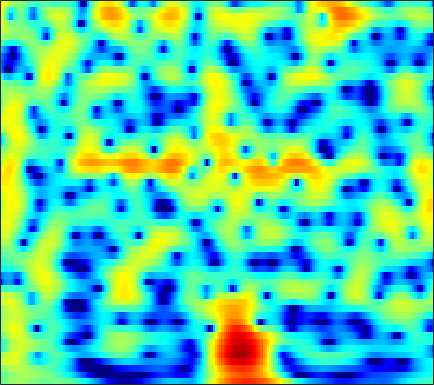

The data file committed next to this chart (first rows):
-1.0214, -0.59755, -0.11415, 0.27891, 0.5171, 0.76188, 0.92971, 1.0045, 1.0467, 1.0214, 0.93534, 0.83524, 0.6647, 0.45624, 0.28428, 0.049262, -0.17706, -0.33182, -0.49854, -0.61466, -0.68302, -0.70052, -0.68491, -0.64502
-1.965, -1.423, -0.7869, -0.2452, 0.1024, 0.4909, 0.7993, 0.9804, 1.161, 1.277, 1.334, 1.342, 1.31, 1.236, 1.157, 1.024, 0.8634, 0.7277, 0.5294, 0.3114, 0.07197, -0.1212, -0.3997, -0.7055
-0.06332, 0.3527, 0.8247, 1.203, 1.426, 1.644, 1.773, 1.813, 1.797, 1.705, 1.549, 1.394, 1.148, 0.869, 0.6479, 0.3468, 0.05108, -0.1612, -0.4285, -0.6798, -0.9244, -1.11, -1.376, -1.673
2.337, 2.603, 2.896, 3.107, 3.202, 3.23, 3.134, 2.971, 2.617, 2.1, 1.405, 0.7575, -0.2804, -1.51, -2.533, -3.915, -5.075, -5.575, -5.589, -5.01, -4.201, -3.615, -2.968, -2.52
0.9715, 1.508, 2.164, 2.709, 3.027, 3.309, 3.417, 3.37, 3.119, 2.637, 1.896, 1.152, -0.1255, -1.778, -3.285, -5.587, -7.766, -8.52, -7.728, -5.989, -4.367, -3.404, -2.457, -1.851
-4.791, -3.11, -1.319, 0.06592, 0.8846, 1.717, 2.291, 2.566, 2.74, 2.714, 2.512, 2.262, 1.821, 1.303, 0.8934, 0.3715, -0.07863, -0.3457, -0.6019, -0.7688, -0.8891, -0.9841, -1.164, -1.438
-4.758, -3.317, -1.633, -0.2397, 0.6219, 1.53, 2.182, 2.514, 2.764, 2.82, 2.704, 2.528, 2.203, 1.803, 1.476, 1.038, 0.6291, 0.3531, 0.02207, -0.2818, -0.5935, -0.8613, -1.297, -1.872
-1.715, -0.5866, 0.7016, 1.751, 2.384, 3.011, 3.389, 3.509, 3.453, 3.152, 2.608, 2.04, 1.09, -0.04463, -0.9544, -2.09, -2.906, -3.166, -3.061, -2.651, -2.204, -1.94, -1.769, -1.839
0.8246, 1.562, 2.42, 3.105, 3.492, 3.832, 3.949, 3.88, 3.564, 2.961, 2.027, 1.071, -0.6218, -2.963, -5.367, -10.17, -18.36, -16.73, -9.983, -6.389, -4.263, -3.219, -2.327, -1.869
0.7889, 1.347, 2.006, 2.537, 2.825, 3.062, 3.127, 3.06, 2.81, 2.367, 1.747, 1.167, 0.2723, -0.7117, -1.461, -2.339, -2.935, -3.139, -3.108, -2.865, -2.561, -2.364, -2.218, -2.228
-0.07579, 0.6403, 1.417, 1.997, 2.311, 2.571, 2.665, 2.628, 2.457, 2.158, 1.765, 1.421, 0.9245, 0.4299, 0.09221, -0.3011, -0.626, -0.824, -1.041, -1.219, -1.405, -1.581, -1.911, -2.37
0.3275, 1.153, 1.972, 2.513, 2.772, 2.938, 2.901, 2.748, 2.396, 1.895, 1.289, 0.7946, 0.1416, -0.4166, -0.7323, -0.9578, -0.9913, -0.935, -0.8134, -0.7311, -0.7699, -0.9071, -1.271, -1.879
2.567, 2.957, 3.34, 3.552, 3.599, 3.489, 3.177, 2.796, 2.07, 1.052, -0.3328, -1.637, -3.783, -6.214, -7.533, -7.144, -5.072, -3.47, -1.777, -0.6266, 0.03245, 0.2457, 0.2025, -0.2358
2.424, 2.397, 2.361, 2.304, 2.201, 1.974, 1.631, 1.294, 0.6869, -0.1435, -1.294, -2.41, -4.288, -6.466, -7.604, -6.918, -4.533, -2.733, -0.8244, 0.5139, 1.37, 1.727, 1.85, 1.617
-2.358, -2.417, -2.393, -2.41, -2.498, -2.679, -2.87, -2.96, -2.969, -2.788, -2.486, -2.229, -1.843, -1.369, -0.9659, -0.3223, 0.4531, 1.061, 1.801, 2.398, 2.82, 2.99, 2.99, 2.755
-12.87, -10.46, -8.592, -7.925, -8.042, -9.047, -11.09, -13.02, -13.38, -10.07, -6.633, -4.576, -2.429, -0.7888, 0.2176, 1.327, 2.208, 2.73, 3.267, 3.627, 3.785, 3.775, 3.608, 3.251
-9.371, -8.664, -7.847, -7.432, -7.492, -8.145, -9.233, -9.945, -9.731, -7.732, -5.199, -3.435, -1.425, 0.1808, 1.159, 2.216, 3.003, 3.434, 3.82, 3.99, 3.938, 3.756, 3.344, 2.726
-4.812, -4.597, -4.298, -4, -3.827, -3.643, -3.389, -3.139, -2.651, -1.948, -1.083, -0.3891, 0.5359, 1.408, 1.987, 2.634, 3.117, 3.369, 3.543, 3.503, 3.25, 2.91, 2.23, 1.291
-3.488, -3.002, -2.46, -2.04, -1.784, -1.461, -1.175, -0.9616, -0.6363, -0.263, 0.1762, 0.5494, 1.062, 1.579, 1.955, 2.394, 2.736, 2.908, 2.991, 2.889, 2.584, 2.2, 1.443, 0.3953
-2.369, -1.796, -1.225, -0.8909, -0.7436, -0.6686, -0.7236, -0.7938, -0.8751, -0.8818, -0.7552, -0.5384, -0.08472, 0.481, 0.9352, 1.53, 2.052, 2.354, 2.619, 2.704, 2.571, 2.326, 1.799, 1.004
-0.5191, -0.09095, 0.2116, 0.2257, 0.04215, -0.5126, -1.377, -2.214, -3.564, -4.886, -5.616, -5.422, -4.25, -2.682, -1.54, -0.1901, 0.9105, 1.572, 2.252, 2.701, 2.905, 2.911, 2.732, 2.318
1.181, 1.486, 1.583, 1.343, 0.8869, -0.1135, -1.631, -3.253, -6.314, -11.19, -19.62, -16.74, -9.935, -6.181, -4.233, -2.28, -0.7847, 0.1442, 1.168, 1.947, 2.522, 2.797, 2.941, 2.871
2.378, 2.638, 2.716, 2.46, 2.058, 1.257, 0.1116, -0.9326, -2.5, -4.082, -5.325, -5.917, -6.171, -6.021, -5.664, -4.854, -3.713, -2.716, -1.372, -0.1633, 0.8486, 1.439, 1.967, 2.227
3.281, 3.509, 3.605, 3.447, 3.176, 2.579, 1.745, 0.9693, -0.2715, -1.738, -3.436, -4.936, -7.415, -10.68, -13.76, -15.34, -11.26, -8.23, -5.221, -2.99, -1.365, -0.4508, 0.4844, 1.057
3.279, 3.545, 3.737, 3.737, 3.581, 3.167, 2.531, 1.882, 0.8189, -0.5265, -2.165, -3.603, -5.843, -8.287, -9.942, -10.74, -9.552, -8.062, -6.122, -4.439, -3.039, -2.183, -1.232, -0.5245
2.53, 3.025, 3.503, 3.757, 3.786, 3.624, 3.206, 2.74, 1.923, 0.8913, -0.3326, -1.341, -2.754, -4.122, -5.026, -5.986, -6.507, -6.625, -6.365, -5.699, -4.83, -4.072, -3.158, -2.345
1.589, 2.529, 3.459, 4.039, 4.278, 4.338, 4.117, 3.787, 3.11, 2.215, 1.085, 0.09869, -1.398, -3.133, -4.602, -6.823, -9.299, -11.07, -12.16, -10.91, -8.665, -7.106, -5.403, -4.166
1.291, 2.443, 3.558, 4.27, 4.575, 4.697, 4.547, 4.249, 3.637, 2.773, 1.675, 0.6833, -0.8601, -2.746, -4.408, -7.12, -10.6, -13.77, -16.4, -13.64, -10.22, -8.342, -6.556, -5.359
2.36, 3.1, 3.841, 4.307, 4.477, 4.466, 4.215, 3.864, 3.224, 2.351, 1.309, 0.4033, -0.9268, -2.364, -3.482, -4.947, -6.243, -7.008, -7.556, -7.567, -7.164, -6.723, -6.144, -5.699
3.801, 4.135, 4.443, 4.565, 4.52, 4.287, 3.818, 3.339, 2.52, 1.515, 0.3498, -0.6045, -1.957, -3.302, -4.291, -5.452, -6.404, -6.867, -7.186, -7.159, -6.886, -6.618, -6.166, -5.848
4.91, 5.048, 5.113, 5.009, 4.806, 4.344, 3.654, 2.978, 1.845, 0.5133, -1.048, -2.316, -4.131, -6.04, -7.481, -9.35, -10.83, -11.42, -11.26, -10.24, -8.96, -8.032, -7.016, -6.195
5.156, 5.342, 5.473, 5.408, 5.197, 4.647, 3.797, 2.916, 1.427, -0.4545, -2.69, -4.566, -7.217, -9.923, -12.03, -15.49, -21.43, -36.09, -21.6, -14.53, -10.94, -9.058, -7.47, -6.399
3.8, 4.597, 5.357, 5.736, 5.746, 5.385, 4.568, 3.642, 1.93, -0.4475, -3.693, -6.885, -12.72, -19.38, -18.14, -14.85, -13.16, -12.19, -10.68, -8.917, -7.313, -6.423, -5.695, -5.592
1.118, 2.764, 4.225, 5.052, 5.319, 5.3, 4.803, 4.152, 2.873, 1.102, -1.157, -3.155, -5.929, -7.85, -8.149, -7.358, -6.285, -5.54, -4.688, -4.057, -3.568, -3.474, -3.554, -4.207
0.7677, 1.516, 2.406, 3.072, 3.409, 3.606, 3.533, 3.269, 2.7, 1.875, 0.9055, 0.1124, -0.8501, -1.657, -2.072, -2.416, -2.535, -2.546, -2.516, -2.478, -2.528, -2.596, -2.853, -3.204
-0.5768, -0.1417, 0.6292, 1.44, 1.992, 2.521, 2.832, 2.899, 2.776, 2.463, 1.977, 1.544, 0.9169, 0.2774, -0.1781, -0.7414, -1.224, -1.53, -1.859, -2.092, -2.29, -2.381, -2.543, -2.678
-6.502, -4.382, -1.676, 0.3935, 1.54, 2.644, 3.303, 3.582, 3.672, 3.509, 3.113, 2.701, 1.987, 1.165, 0.4801, -0.449, -1.36, -1.972, -2.6, -2.979, -3.047, -3.015, -2.825, -2.704
-5.53, -3.317, -0.5739, 1.475, 2.573, 3.623, 4.236, 4.452, 4.466, 4.166, 3.605, 3.009, 1.992, 0.7078, -0.4359, -2.225, -4.302, -5.972, -7.852, -8.399, -7.367, -6.239, -4.839, -3.831
1.675, 1.974, 2.59, 3.238, 3.66, 4.043, 4.215, 4.162, 3.862, 3.287, 2.442, 1.625, 0.3173, -1.287, -2.709, -5.01, -8.039, -11.08, -17.29, -19.33, -12.79, -9.68, -6.979, -5.243
3.096, 3.292, 3.595, 3.85, 3.989, 4.019, 3.856, 3.578, 2.961, 2.08, 0.9112, -0.1458, -1.726, -3.439, -4.723, -6.28, -7.561, -8.25, -8.753, -8.571, -7.674, -6.836, -5.649, -4.642
2.594, 3.081, 3.645, 4.053, 4.237, 4.285, 4.043, 3.686, 2.905, 1.765, 0.197, -1.29, -3.752, -6.789, -9.204, -11.31, -10.65, -9.341, -7.595, -6.159, -5.079, -4.371, -3.678, -3.175
0.4359, 1.709, 2.987, 3.87, 4.27, 4.518, 4.434, 4.143, 3.477, 2.42, 0.9246, -0.5183, -3.067, -6.517, -9.767, -12.96, -10.59, -8.066, -5.541, -3.891, -2.84, -2.337, -2.03, -2.078
-1.229, 0.3295, 1.839, 2.854, 3.348, 3.701, 3.779, 3.642, 3.244, 2.609, 1.767, 1.016, -0.09701, -1.188, -1.871, -2.415, -2.44, -2.203, -1.749, -1.313, -1.046, -1.057, -1.303, -1.953
-0.2155, 0.4258, 1.174, 1.722, 2.031, 2.271, 2.325, 2.28, 2.063, 1.741, 1.346, 1.012, 0.6066, 0.265, 0.08211, -0.04727, -0.04833, 0.01114, 0.1018, 0.1464, 0.0553, -0.1398, -0.6247, -1.406
0.4654, 0.5506, 0.6605, 0.7581, 0.8091, 0.8475, 0.7974, 0.7175, 0.5415, 0.2833, -0.01973, -0.2195, -0.3919, -0.4029, -0.2852, 0.02417, 0.4267, 0.7461, 1.129, 1.374, 1.428, 1.347, 0.9891, 0.3755
-0.01105, -0.3631, -0.7813, -1.03, -1.143, -1.179, -1.156, -1.233, -1.437, -1.882, -2.569, -3.144, -3.8, -3.776, -3.14, -1.731, -0.1709, 0.8801, 2.034, 2.86, 3.353, 3.491, 3.399, 2.97
-3.384, -4.698, -6.38, -7.378, -7.25, -6.355, -5.305, -4.739, -4.496, -4.909, -6.226, -8.193, -13.68, -27.09, -12.65, -5.608, -1.663, 0.384, 2.368, 3.733, 4.6, 4.957, 5.114, 4.891
-8.674, -11.37, -17.28, -29.6, -20.6, -14.08, -10.79, -9.192, -7.872, -7.192, -7.017, -7.119, -7.21, -6.623, -5.481, -3.364, -1.19, 0.2715, 1.874, 3.086, 3.947, 4.384, 4.669, 4.654
-9.618, -10.95, -12.73, -13.97, -14.23, -13.77, -12.61, -11.51, -9.913, -8.392, -7.035, -6.121, -4.938, -3.749, -2.84, -1.601, -0.367, 0.502, 1.529, 2.382, 3.061, 3.452, 3.773, 3.908
-8.916, -9.937, -11.63, -13.87, -15.76, -18.22, -18.01, -15.53, -12.05, -9.218, -6.951, -5.536, -3.984, -2.679, -1.822, -0.8122, 0.06901, 0.6552, 1.343, 1.935, 2.429, 2.739, 3.077, 3.321
-6.412, -7.165, -8.661, -10.79, -12.94, -15.91, -15.81, -13.28, -9.796, -7.092, -5.015, -3.769, -2.435, -1.402, -0.7785, -0.1313, 0.3386, 0.6082, 0.9001, 1.157, 1.411, 1.629, 2.009, 2.431
-2.201, -2.511, -3.112, -3.796, -4.252, -4.608, -4.543, -4.172, -3.377, -2.443, -1.566, -1.006, -0.385, 0.03499, 0.2069, 0.2455, 0.06955, -0.2006, -0.6993, -1.24, -1.559, -1.482, -0.9057, 0.09065
1.377, 1.16, 0.8216, 0.4704, 0.2438, 0.02187, -0.04983, -0.01845, 0.09566, 0.2705, 0.4435, 0.5362, 0.5491, 0.412, 0.172, -0.3604, -1.211, -2.145, -3.969, -6.806, -11.09, -13.37, -9.287, -4.777
3.136, 2.712, 2.137, 1.606, 1.264, 0.9281, 0.7304, 0.6375, 0.5512, 0.4465, 0.2926, 0.1327, -0.1879, -0.6104, -0.9879, -1.601, -2.394, -3.153, -4.453, -6.152, -7.848, -8.201, -6.663, -4.1
3.881, 2.944, 1.628, 0.4289, -0.2251, -0.6496, -0.6667, -0.5394, -0.3713, -0.3852, -0.6646, -1.056, -1.732, -2.501, -3.008, -3.44, -3.539, -3.435, -3.192, -2.887, -2.461, -2.022, -1.266, -0.37
4.487, 2.66, -0.5466, -4.918, -8.203, -7.486, -4.217, -2.493, -1.207, -0.7934, -1.152, -1.937, -3.679, -6.348, -8.826, -10.45, -7.914, -5.602, -3.203, -1.465, -0.1937, 0.5493, 1.387, 2.053
5.25, 3.592, 0.8535, -2.294, -4.169, -4.231, -2.596, -1.501, -0.5945, -0.3863, -0.8257, -1.589, -3.322, -5.884, -8.109, -9.448, -7.228, -5.056, -2.753, -1.109, 0.0233, 0.6344, 1.204, 1.595
5.409, 4.545, 3.354, 2.256, 1.593, 0.9959, 0.7003, 0.5801, 0.4517, 0.2102, -0.2007, -0.6084, -1.275, -1.962, -2.39, -2.667, -2.558, -2.306, -1.912, -1.604, -1.493, -1.536, -1.753, -2.071
